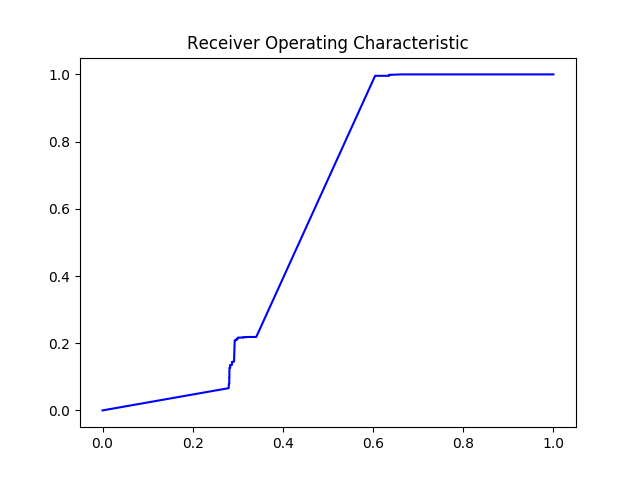

Data behind this chart, as committed beside it:
#thresholds	tpr	fpr
2.0	0.0	0.0
1.0	0.06623	0.2799
0.9977	0.07887	0.2799
0.9976	0.07887	0.2811
0.9971	0.08368	0.2811
0.9971	0.08489	0.2811
0.9965	0.0891	0.2811
0.9965	0.09392	0.2811
0.9962	0.09753	0.2811
0.996	0.09753	0.2813
0.9922	0.124	0.2813
0.9922	0.1252	0.2813
0.9919	0.1264	0.2813
0.9918	0.1264	0.2831
0.9916	0.1276	0.2831
0.9898	0.1318	0.2831
0.9892	0.1318	0.2833
0.9867	0.1349	0.2833
0.9865	0.1349	0.2836
0.9852	0.1355	0.2836
0.985	0.1355	0.2859
0.985	0.1355	0.2871
0.9756	0.1427	0.2871
0.9751	0.1427	0.2876
0.9664	0.1445	0.2876
0.9648	0.1445	0.2882
0.9643	0.1445	0.2888
0.9571	0.1445	0.2894
0.9507	0.1451	0.2894
0.9261	0.1451	0.2899
0.9214	0.1451	0.2905
0.876	0.1451	0.2916
0.8707	0.2083	0.2931
0.8579	0.2083	0.2934
0.8577	0.2083	0.2942
0.828	0.2083	0.2951
0.8253	0.2089	0.2951
0.7928	0.2089	0.2956
0.7835	0.2101	0.2956
0.7723	0.2101	0.2962
0.7592	0.2101	0.2968
0.7531	0.2107	0.2968
0.7359	0.2107	0.2971
0.7248	0.2113	0.2971
0.7244	0.2113	0.2977
0.7242	0.2113	0.2982
0.7237	0.2113	0.2985
0.7198	0.2143	0.2985
0.709	0.2143	0.2999
0.7047	0.2143	0.3005
0.7046	0.2167	0.3005
0.6914	0.2167	0.3028
0.6836	0.2167	0.3034
0.6769	0.2167	0.3048
0.6762	0.2167	0.3077
0.6673	0.2167	0.31
0.6662	0.2167	0.3105
0.6657	0.2167	0.3108
0.6655	0.2173	0.3108
0.6654	0.2173	0.3114
... 157 more rows
